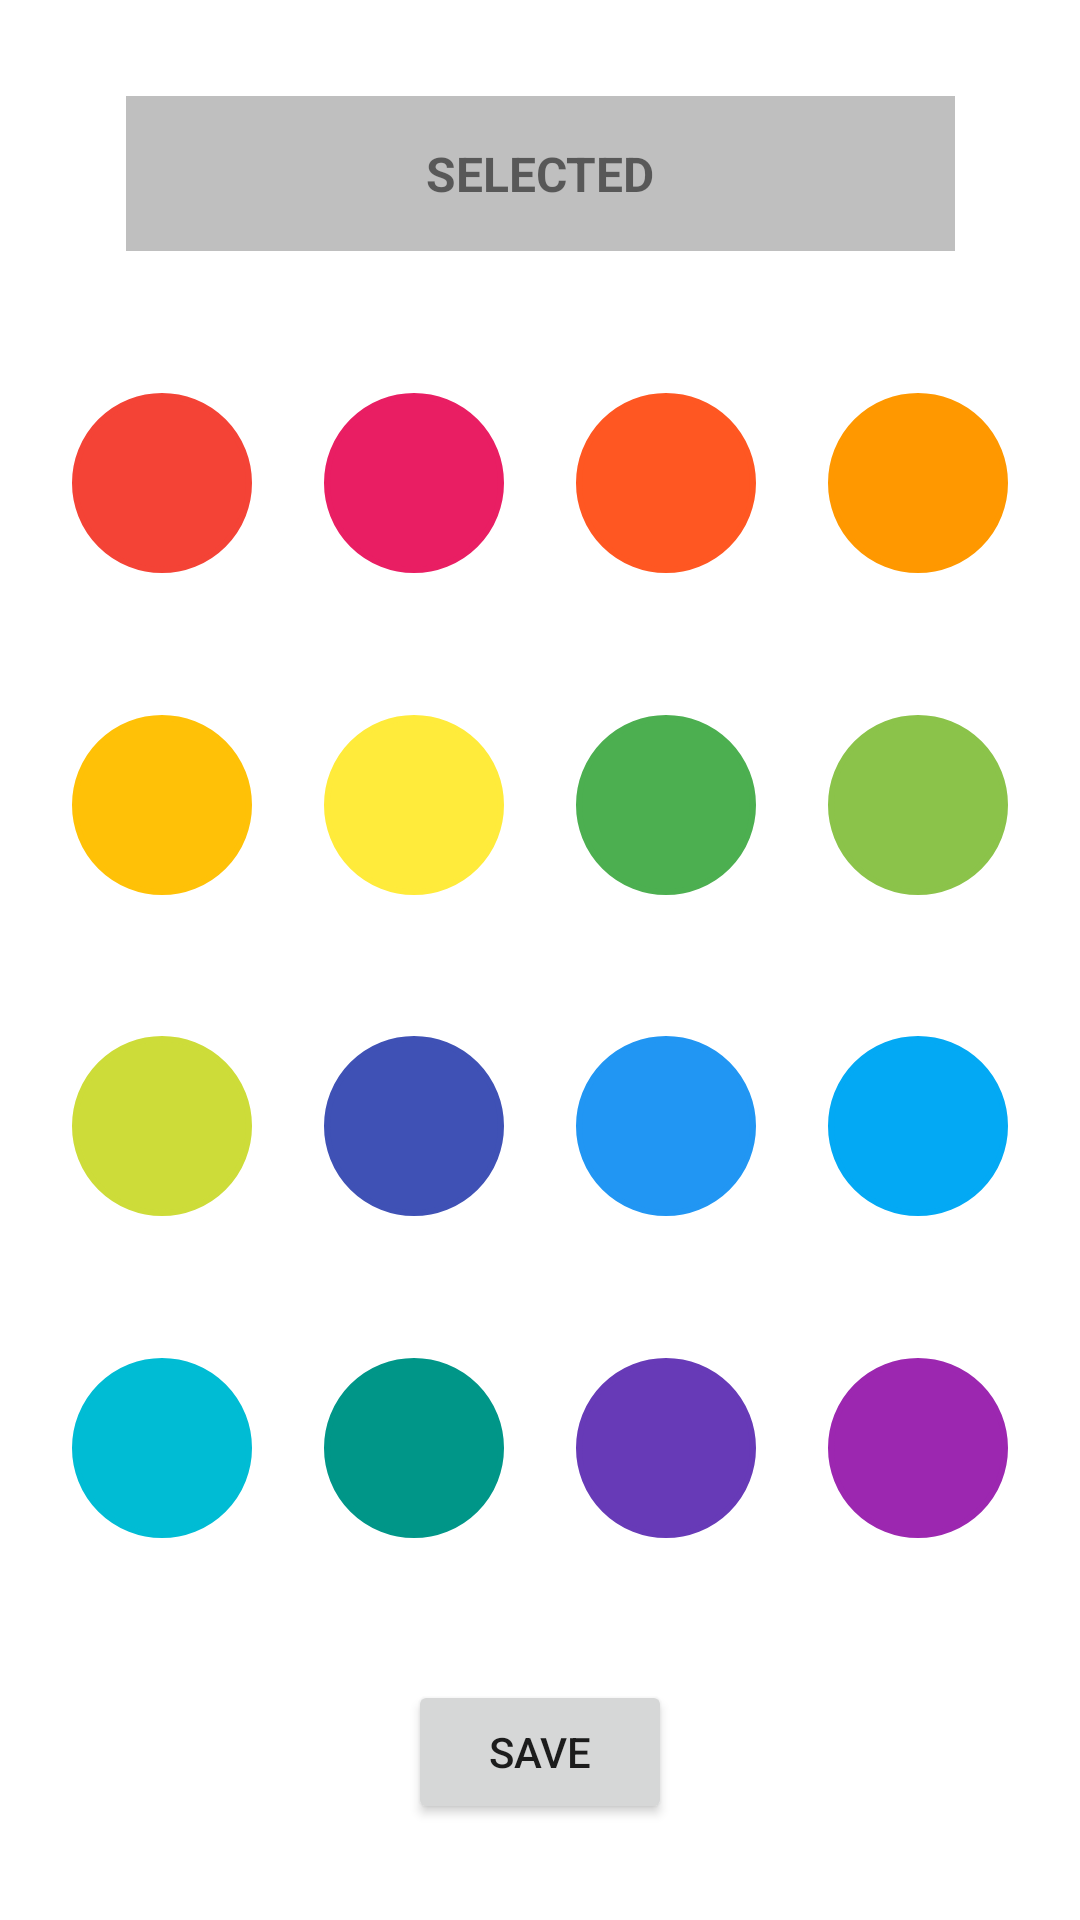

This screen was rendered from an Android layout file. Write that file and the resources it references.
<!-- AndroidManifest.xml: application theme Theme.MapApp -->
<!-- res/layout/activity_fill_map_with_color.xml -->
<?xml version="1.0" encoding="utf-8"?>
<androidx.constraintlayout.widget.ConstraintLayout xmlns:android="http://schemas.android.com/apk/res/android"
    xmlns:app="http://schemas.android.com/apk/res-auto"
    xmlns:tools="http://schemas.android.com/tools"
    android:layout_width="match_parent"
    android:layout_height="match_parent"
    tools:context=".map.FillMapWithColorActivity">

    <Button
        android:id="@+id/save_btn"
        android:layout_width="wrap_content"
        android:layout_height="wrap_content"
        android:layout_marginBottom="32dp"
        android:text="save"
        app:layout_constraintBottom_toBottomOf="parent"
        app:layout_constraintEnd_toEndOf="parent"
        app:layout_constraintStart_toStartOf="parent" />

    <androidx.appcompat.widget.AppCompatButton
        android:id="@+id/color_PINK"
        android:layout_width="60dp"
        android:layout_height="60dp"
        android:background="@drawable/color_circle_btn_shape"
        android:backgroundTint="#E91E63"
        android:tag="color_PINK"
        app:layout_constraintBottom_toTopOf="@+id/color_YELLOW"
        app:layout_constraintEnd_toStartOf="@+id/color_DEEPORANGE"
        app:layout_constraintHorizontal_bias="0.5"
        app:layout_constraintStart_toEndOf="@+id/color_RED"
        app:layout_constraintTop_toBottomOf="@+id/selected_tv" />

    <androidx.appcompat.widget.AppCompatButton
        android:id="@+id/color_PURPLE"
        android:tag="color_PURPLE"
        android:layout_width="60dp"
        android:layout_height="60dp"
        android:background="@drawable/color_circle_btn_shape"
        android:backgroundTint="#9C27B0"
        app:layout_constraintBottom_toTopOf="@+id/save_btn"
        app:layout_constraintEnd_toEndOf="parent"
        app:layout_constraintHorizontal_bias="0.5"
        app:layout_constraintStart_toEndOf="@+id/color_DEEPPURPLE"
        app:layout_constraintTop_toBottomOf="@+id/color_LIGHTBLUE" />

    <androidx.appcompat.widget.AppCompatButton
        android:id="@+id/color_RED"
        android:layout_width="60dp"
        android:layout_height="60dp"
        android:background="@drawable/color_circle_btn_shape"
        android:backgroundTint="#F44336"
        android:tag="color_RED"
        app:layout_constraintBottom_toTopOf="@+id/color_AMBER"
        app:layout_constraintEnd_toStartOf="@+id/color_PINK"
        app:layout_constraintHorizontal_bias="0.5"
        app:layout_constraintStart_toStartOf="parent"
        app:layout_constraintTop_toBottomOf="@+id/selected_tv" />

    <androidx.appcompat.widget.AppCompatButton
        android:id="@+id/color_DEEPPURPLE"
        android:tag="color_DEEPPURPLE"
        android:layout_width="60dp"
        android:layout_height="60dp"
        android:background="@drawable/color_circle_btn_shape"
        android:backgroundTint="#673AB7"
        app:layout_constraintBottom_toTopOf="@+id/save_btn"
        app:layout_constraintEnd_toStartOf="@+id/color_PURPLE"
        app:layout_constraintHorizontal_bias="0.5"
        app:layout_constraintStart_toEndOf="@+id/color_TEAL"
        app:layout_constraintTop_toBottomOf="@+id/color_BLUE" />

    <androidx.appcompat.widget.AppCompatButton
        android:id="@+id/color_CYAN"
        android:tag="color_CYAN"
        android:layout_width="60dp"
        android:layout_height="60dp"
        android:background="@drawable/color_circle_btn_shape"
        android:backgroundTint="#00BCD4"
        app:layout_constraintBottom_toTopOf="@+id/save_btn"
        app:layout_constraintEnd_toStartOf="@+id/color_TEAL"
        app:layout_constraintHorizontal_bias="0.5"
        app:layout_constraintStart_toStartOf="parent"
        app:layout_constraintTop_toBottomOf="@+id/color_LIME" />

    <androidx.appcompat.widget.AppCompatButton
        android:id="@+id/color_BLUE"
        android:tag="color_BLUE"
        android:layout_width="60dp"
        android:layout_height="60dp"
        android:background="@drawable/color_circle_btn_shape"
        android:backgroundTint="#2196F3"
        app:layout_constraintBottom_toTopOf="@+id/color_DEEPPURPLE"
        app:layout_constraintEnd_toStartOf="@+id/color_LIGHTBLUE"
        app:layout_constraintHorizontal_bias="0.5"
        app:layout_constraintStart_toEndOf="@+id/color_INDIGO"
        app:layout_constraintTop_toBottomOf="@+id/color_GREEN" />

    <androidx.appcompat.widget.AppCompatButton
        android:id="@+id/color_LIGHTBLUE"
        android:tag="color_LIGHTBLUE"
        android:layout_width="60dp"
        android:layout_height="60dp"
        android:background="@drawable/color_circle_btn_shape"
        android:backgroundTint="#03A9F4"
        app:layout_constraintBottom_toTopOf="@+id/color_PURPLE"
        app:layout_constraintEnd_toEndOf="parent"
        app:layout_constraintHorizontal_bias="0.5"
        app:layout_constraintStart_toEndOf="@+id/color_BLUE"
        app:layout_constraintTop_toBottomOf="@+id/color_LIGHTGREEN" />

    <androidx.appcompat.widget.AppCompatButton
        android:id="@+id/color_INDIGO"
        android:tag="color_INDIGO"
        android:layout_width="60dp"
        android:layout_height="60dp"
        android:background="@drawable/color_circle_btn_shape"
        android:backgroundTint="#3F51B5"
        app:layout_constraintBottom_toTopOf="@+id/color_TEAL"
        app:layout_constraintEnd_toStartOf="@+id/color_BLUE"
        app:layout_constraintHorizontal_bias="0.5"
        app:layout_constraintStart_toEndOf="@+id/color_LIME"
        app:layout_constraintTop_toBottomOf="@+id/color_YELLOW" />

    <androidx.appcompat.widget.AppCompatButton
        android:id="@+id/color_LIME"
        android:tag="color_LIME"
        android:layout_width="60dp"
        android:layout_height="60dp"
        android:background="@drawable/color_circle_btn_shape"
        android:backgroundTint="#CDDC39"
        app:layout_constraintBottom_toTopOf="@+id/color_CYAN"
        app:layout_constraintEnd_toStartOf="@+id/color_INDIGO"
        app:layout_constraintHorizontal_bias="0.5"
        app:layout_constraintStart_toStartOf="parent"
        app:layout_constraintTop_toBottomOf="@+id/color_AMBER" />

    <androidx.appcompat.widget.AppCompatButton
        android:id="@+id/color_GREEN"
        android:tag="color_GREEN"
        android:layout_width="60dp"
        android:layout_height="60dp"
        android:background="@drawable/color_circle_btn_shape"
        android:backgroundTint="#4CAF50"
        app:layout_constraintBottom_toTopOf="@+id/color_BLUE"
        app:layout_constraintEnd_toStartOf="@+id/color_LIGHTGREEN"
        app:layout_constraintHorizontal_bias="0.5"
        app:layout_constraintStart_toEndOf="@+id/color_YELLOW"
        app:layout_constraintTop_toBottomOf="@+id/color_DEEPORANGE" />

    <androidx.appcompat.widget.AppCompatButton
        android:id="@+id/color_LIGHTGREEN"
        android:tag="color_LIGHTGREEN"
        android:layout_width="60dp"
        android:layout_height="60dp"
        android:background="@drawable/color_circle_btn_shape"
        android:backgroundTint="#8BC34A"
        app:layout_constraintBottom_toTopOf="@+id/color_LIGHTBLUE"
        app:layout_constraintEnd_toEndOf="parent"
        app:layout_constraintHorizontal_bias="0.5"
        app:layout_constraintStart_toEndOf="@+id/color_GREEN"
        app:layout_constraintTop_toBottomOf="@+id/color_ORANGE" />

    <androidx.appcompat.widget.AppCompatButton
        android:id="@+id/color_YELLOW"
        android:tag="color_YELLOW"
        android:layout_width="60dp"
        android:layout_height="60dp"
        android:background="@drawable/color_circle_btn_shape"
        android:backgroundTint="#FFEB3B"
        app:layout_constraintBottom_toTopOf="@+id/color_INDIGO"
        app:layout_constraintEnd_toStartOf="@+id/color_GREEN"
        app:layout_constraintHorizontal_bias="0.5"
        app:layout_constraintStart_toEndOf="@+id/color_AMBER"
        app:layout_constraintTop_toBottomOf="@+id/color_PINK" />

    <androidx.appcompat.widget.AppCompatButton
        android:id="@+id/color_DEEPORANGE"
        android:layout_width="60dp"
        android:layout_height="60dp"
        android:background="@drawable/color_circle_btn_shape"
        android:backgroundTint="#FF5722"
        android:tag="color_DEEPORANGE"
        app:layout_constraintBottom_toTopOf="@+id/color_GREEN"
        app:layout_constraintEnd_toStartOf="@+id/color_ORANGE"
        app:layout_constraintHorizontal_bias="0.5"
        app:layout_constraintStart_toEndOf="@+id/color_PINK"
        app:layout_constraintTop_toBottomOf="@+id/selected_tv" />

    <androidx.appcompat.widget.AppCompatButton
        android:id="@+id/color_AMBER"
        android:tag="color_AMBER"
        android:layout_width="60dp"
        android:layout_height="60dp"
        android:background="@drawable/color_circle_btn_shape"
        android:backgroundTint="#FFC107"
        app:layout_constraintBottom_toTopOf="@+id/color_LIME"
        app:layout_constraintEnd_toStartOf="@+id/color_YELLOW"
        app:layout_constraintHorizontal_bias="0.5"
        app:layout_constraintStart_toStartOf="parent"
        app:layout_constraintTop_toBottomOf="@+id/color_RED" />

    <androidx.appcompat.widget.AppCompatButton
        android:id="@+id/color_ORANGE"
        android:layout_width="60dp"
        android:layout_height="60dp"
        android:background="@drawable/color_circle_btn_shape"
        android:backgroundTint="#FF9800"
        android:tag="color_ORANGE"
        app:layout_constraintBottom_toTopOf="@+id/color_LIGHTGREEN"
        app:layout_constraintEnd_toEndOf="parent"
        app:layout_constraintHorizontal_bias="0.5"
        app:layout_constraintStart_toEndOf="@+id/color_DEEPORANGE"
        app:layout_constraintTop_toBottomOf="@+id/selected_tv" />

    <androidx.appcompat.widget.AppCompatButton
        android:id="@+id/color_TEAL"
        android:tag="color_TEAL"
        android:layout_width="60dp"
        android:layout_height="60dp"
        android:background="@drawable/color_circle_btn_shape"
        android:backgroundTint="#009688"
        app:layout_constraintBottom_toTopOf="@+id/save_btn"
        app:layout_constraintEnd_toStartOf="@+id/color_DEEPPURPLE"
        app:layout_constraintHorizontal_bias="0.5"
        app:layout_constraintStart_toEndOf="@+id/color_CYAN"
        app:layout_constraintTop_toBottomOf="@+id/color_INDIGO" />

    <TextView
        android:id="@+id/selected_tv"
        android:layout_width="wrap_content"
        android:layout_height="wrap_content"
        android:layout_marginTop="32dp"
        android:background="#BFBFBF"
        android:paddingLeft="100dp"
        android:paddingTop="15dp"
        android:paddingRight="100dp"
        android:paddingBottom="15dp"
        android:text="SELECTED"
        android:textSize="16sp"
        android:textStyle="bold"
        app:layout_constraintEnd_toEndOf="parent"
        app:layout_constraintStart_toStartOf="parent"
        app:layout_constraintTop_toTopOf="parent" />


</androidx.constraintlayout.widget.ConstraintLayout>
<!-- resources referenced by this layout -->
<resources>
  <!-- drawable color_circle_btn_shape (drawable) -->
  <?xml version="1.0" encoding="utf-8"?>
  <shape xmlns:android="http://schemas.android.com/apk/res/android" android:shape="rectangle" >
      <corners
          android:radius="100dp"
          />
      <size
          android:width="60dp"
          android:height="60dp"
          />
      <stroke
          android:width="2dp"
          android:color="#000000"
          />
  </shape>
  <style name="Theme.MapApp" parent="Theme.MaterialComponents.DayNight.DarkActionBar">
          
          <item name="colorPrimary">@color/color_main</item>
          <item name="colorPrimaryVariant">@color/purple_700</item>
          <item name="colorOnPrimary">@color/white</item>
          
          <item name="colorSecondary">@color/teal_200</item>
          <item name="colorSecondaryVariant">@color/teal_700</item>
          <item name="colorOnSecondary">@color/black</item>
          
          <item name="android:statusBarColor" tools:targetApi="l">?attr/colorPrimaryVariant</item>
          
      </style>
  <color name="color_main">#1f57ed</color>
  <color name="purple_700">#FF3700B3</color>
  <color name="white">#FFFFFFFF</color>
  <color name="teal_200">#FF03DAC5</color>
  <color name="teal_700">#FF018786</color>
  <color name="black">#FF000000</color>
</resources>
